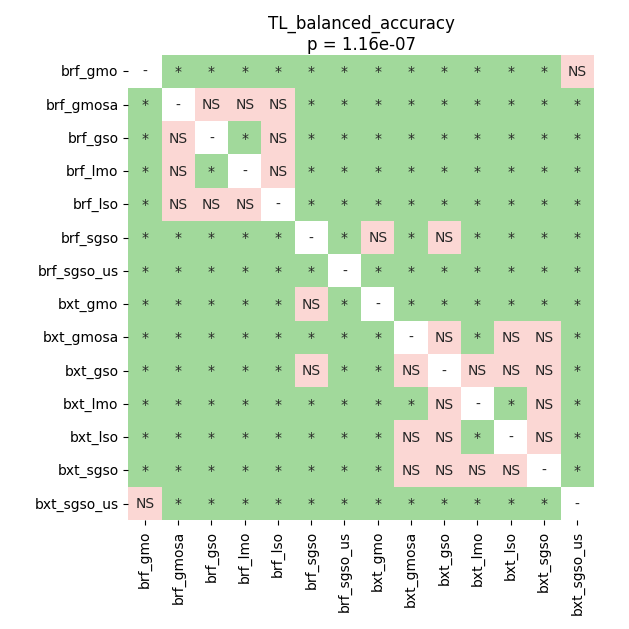

The table this chart was drawn from, first rows:
	brf_gmo	brf_gmosa	brf_gso	brf_lmo	brf_lso	brf_sgso	brf_sgso_us	bxt_gmo	bxt_gmosa	bxt_gso	bxt_lmo	bxt_lso	bxt_sgso	bxt_sgso_us
brf_gmo	1.0	0.02091	0.02922	0.01205	0.02091	0.01205	0.0228	0.01205	0.01205	0.01205	0.01205	0.01205	0.01205	0.09115
brf_gmosa	0.02091	1.0	0.171	0.8531	0.4197	0.01205	0.01205	0.02091	0.01205	0.01205	0.01205	0.01205	0.01205	0.02922
brf_gso	0.02922	0.171	1.0	0.02091	0.3511	0.01205	0.01205	0.01205	0.01205	0.01205	0.01205	0.01205	0.01205	0.02091
brf_lmo	0.01205	0.8531	0.02091	1.0	0.3511	0.01205	0.01205	0.02922	0.01205	0.02091	0.01205	0.01205	0.01205	0.01205
brf_lso	0.02091	0.4197	0.3511	0.3511	1.0	0.01205	0.01205	0.01205	0.01205	0.01205	0.01205	0.01205	0.01205	0.02922
brf_sgso	0.01205	0.01205	0.01205	0.01205	0.01205	1.0	0.01205	0.06463	0.01205	0.06463	0.02091	0.0474	0.0474	0.01205
brf_sgso_us	0.0228	0.01205	0.01205	0.01205	0.01205	0.01205	1.0	0.01205	0.01205	0.01205	0.01205	0.01205	0.01205	0.01205
bxt_gmo	0.01205	0.02091	0.01205	0.02922	0.01205	0.06463	0.01205	1.0	0.01205	0.01205	0.01205	0.01205	0.01205	0.01205
bxt_gmosa	0.01205	0.01205	0.01205	0.01205	0.01205	0.01205	0.01205	0.01205	1.0	0.5655	0.02091	1.0	0.4197	0.01205
bxt_gso	0.01205	0.01205	0.01205	0.02091	0.01205	0.06463	0.01205	0.01205	0.5655	1.0	0.4877	0.7589	0.5655	0.01205
bxt_lmo	0.01205	0.01205	0.01205	0.01205	0.01205	0.02091	0.01205	0.01205	0.02091	0.4877	1.0	0.02091	0.4877	0.01205
bxt_lso	0.01205	0.01205	0.01205	0.01205	0.01205	0.0474	0.01205	0.01205	1.0	0.7589	0.02091	1.0	0.4877	0.01205
bxt_sgso	0.01205	0.01205	0.01205	0.01205	0.01205	0.0474	0.01205	0.01205	0.4197	0.5655	0.4877	0.4877	1.0	0.01205
bxt_sgso_us	0.09115	0.02922	0.02091	0.01205	0.02922	0.01205	0.01205	0.01205	0.01205	0.01205	0.01205	0.01205	0.01205	1.0
